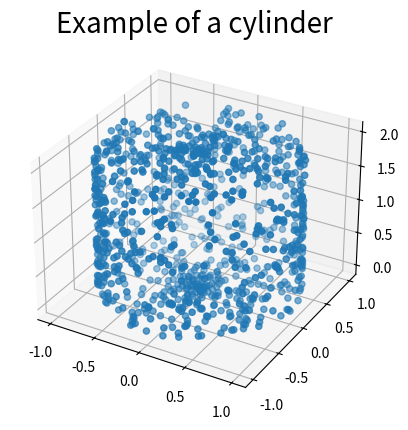

Source code (Python): (Note: this script raises an exception after producing the figure.)
import matplotlib.pyplot as plt
import pandas as pd
import numpy as np
import random
import math

class Ball():
    def __init__(self, rad, loc, pts=[]):
        self.radius = rad
        self.x = loc[0]
        self.y = loc[1]
        self.z = loc[2]
        self.pos = loc
        self.points = pts

class Box():
    def __init__(self, l, w, h, pos, pts=[]):
        self.length = l
        self.width = w
        self.height = h
        self.x = pos[0]
        self.y = pos[1]
        self.z = pos[2]
        self.pos = pos
        self.points = pts

def generateCube(n=500, toPrint=False):
#     Choose an axis (x,y,z), a, represented as (0,1,2) at random
# Choose side, s, either (-0.5 or 0.5) at random
# Choose three values, coord, between (-0.5 and 0.5)
# Set coord[a] to s
# Repeat n times to sample the unit cube centered at 0,0

    points = np.zeros((n,3))
    for i in range(n):
        axis = random.randint(0, 2)
        side = random.choice([-0.5, 0.5])
        coord = np.random.uniform(-0.5, 0.5, 3)
        coord[axis] = side
        points[i] = coord
    # print(points)
    np.random.shuffle(points)
    return points

def generateCircle2D(radius, zloc, n=200):
    points = np.zeros((n,3))
    for i in range(n):
        theta = np.random.uniform(0, 2*math.pi)
        r = np.random.uniform(0, radius)
        points[i] = np.array([r*math.cos(theta), r*math.sin(theta), zloc])
    return points

def generateCylinder(radius, height, n=500, baseN = 150):
    # generate points on circle for top and bottom,
    # choose a random height, choose a point around the radius
    EPSILON = 0.1
    top = generateCircle2D(radius, height, baseN)
    bottom = generateCircle2D(radius, 0, baseN)
    bodyN = n - (2 * baseN)
    body = np.zeros((bodyN,3))
    for i in range(bodyN):
        z = np.random.uniform(0 + EPSILON, height - EPSILON)
        theta = np.random.uniform(0, 2*math.pi)
        body[i] = np.array([radius*math.cos(theta), radius*math.sin(theta), z])

    points = np.concatenate((top, bottom, body))
    np.random.shuffle(points)
    return points


def generateSphere(radius, x=0, y=0, z=0, n=200, toPrint=False):
    points = np.zeros((n, 3))

    translation_matrix = [
        [1, 0, 0, x],
        [0, 1, 0, y],
        [0, 0, 1, z],
        [0, 0, 0, 1],
    ]

    for i in range(n):
        u = np.random.uniform(-1,1)
        v = np.random.uniform(-1,1)
        w = np.random.uniform(-1,1)
        vec = np.array([u,v,w,0])
        normVec = vec / np.linalg.norm(vec)
        pt = radius * normVec
        pt[3] = 1
        pt = np.matmul(translation_matrix, pt)
        points[i] = pt[:3]

    if toPrint:
        xLocs = [pt[0] for pt in points]
        yLocs = [pt[1] for pt in points]
        zLocs = [pt[2] for pt in points]

        fig = plt.figure()
        ax = fig.add_subplot(projection='3d')
        ax.scatter(xLocs, yLocs, zLocs)
        ax.set_title('Example of a uniformly sampled sphere', fontdict={'fontsize':20})
    np.random.shuffle(points)
    return points

def generateCone(radius, height, x=0, y=0, z=0, baseN = 100, coneN = 200, toPrint = False):
    points = np.zeros((baseN + coneN, 3))

    for i in range(baseN):
        theta = np.random.uniform(0, 2*math.pi)
        r = np.random.uniform(0, radius)
        points[i] = np.array([r*math.cos(theta), r*math.sin(theta), 0])

    for i in range(coneN):
        h = np.random.uniform(0, height)
        hRad = radius * ((height - h)/height)
        theta = np.random.uniform(0, 2*math.pi)
        points[baseN + i] = np.array([hRad * math.cos(theta), hRad * math.sin(theta),h])

    if toPrint:
        xLocs = [pt[0] for pt in points]
        yLocs = [pt[1] for pt in points]
        zLocs = [pt[2] for pt in points]
        fig = plt.figure()
        ax = fig.add_subplot(projection='3d')
        ax.scatter(xLocs, yLocs, zLocs)
        ax.set_title('Example of a uniformly sampled sphere', fontdict={'fontsize':20})
    
    np.random.shuffle(points)
    return points
  
def generateShapeDataset(samples=1000, points=500, num_classes=3):
    data = []
    for i in range(samples//num_classes):
        newSphere = generateSphere(np.random.uniform(1, 50), 0,0,0, n=500)
        sphereAsRow = [0] + list(newSphere.flatten())
        data.append(sphereAsRow)
    for i in range(samples//num_classes):
        newCone = generateCone(np.random.uniform(1, 50), np.random.uniform(5, 80), 0,0,0, baseN=150, coneN = 350)
        coneAsRow = [1] + list(newCone.flatten())
        data.append(coneAsRow)
    for i in range(samples//num_classes):
        newCube = generateCube()
        cubeAsRow = [2] + list(newCube.flatten())
        data.append(cubeAsRow)
    df = pd.DataFrame(data)
    return df

def set_axes_equal(ax):
    '''Make axes of 3D plot have equal scale so that spheres appear as spheres,
    cubes as cubes, etc..  This is one possible solution to Matplotlib's
    ax.set_aspect('equal') and ax.axis('equal') not working for 3D.

    Input
      ax: a matplotlib axis, e.g., as output from plt.gca().
    '''

    x_limits = ax.get_xlim3d()
    y_limits = ax.get_ylim3d()
    z_limits = ax.get_zlim3d()

    x_range = abs(x_limits[1] - x_limits[0])
    x_middle = np.mean(x_limits)
    y_range = abs(y_limits[1] - y_limits[0])
    y_middle = np.mean(y_limits)
    z_range = abs(z_limits[1] - z_limits[0])
    z_middle = np.mean(z_limits)

    # The plot bounding box is a sphere in the sense of the infinity
    # norm, hence I call half the max range the plot radius.
    plot_radius = 0.5*max([x_range, y_range, z_range])

    ax.set_xlim3d([x_middle - plot_radius, x_middle + plot_radius])
    ax.set_ylim3d([y_middle - plot_radius, y_middle + plot_radius])
    ax.set_zlim3d([z_middle - plot_radius, z_middle + plot_radius])

def printShape(points, dest, title):
    xLocs = [pt[0] for pt in points]
    yLocs = [pt[1] for pt in points]
    zLocs = [pt[2] for pt in points]
    fig = plt.figure()
    ax = fig.add_subplot(projection='3d')
    ax.scatter(xLocs, yLocs, zLocs)
    set_axes_equal(ax)
    ax.set_title(title, fontdict={'fontsize':20})
    fig.savefig(dest)
    fig.show()
    plt.close()

def main():
    cylinder = generateCylinder(1,2, 1000, 250)
    printShape(cylinder, "images/cylinder.png", "Example of a cylinder")

    sphere = generateSphere(5, n=500)
    printShape(sphere, "images/sphere.png", "Example of a sphere")

    cone = generateCone(2, 6, baseN = 200, coneN = 300)
    printShape(cone, "images/cone.png", "Example of a cone")

    cube = generateCube()
    printShape(cube, "images/cube.png", "Example of a cube")

    # shapes = generateShapeDataset(1500,500,3)
    # shapes.to_csv('./sphereConeCubeData.csv')

if __name__ == "__main__":
    main()